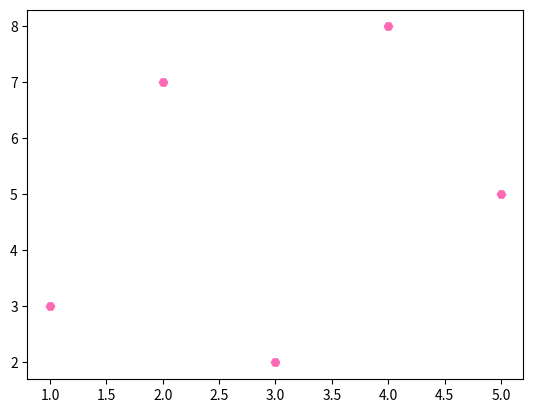

Recreate this plot in Python.
import matplotlib.pyplot as plt

x = [1, 2, 3, 4, 5]
y = [3, 7, 2, 8, 5]

# plt.scatter(x, y)
plt.scatter(x,y, label="sX", marker="H", color="hotpink")

plt.show()